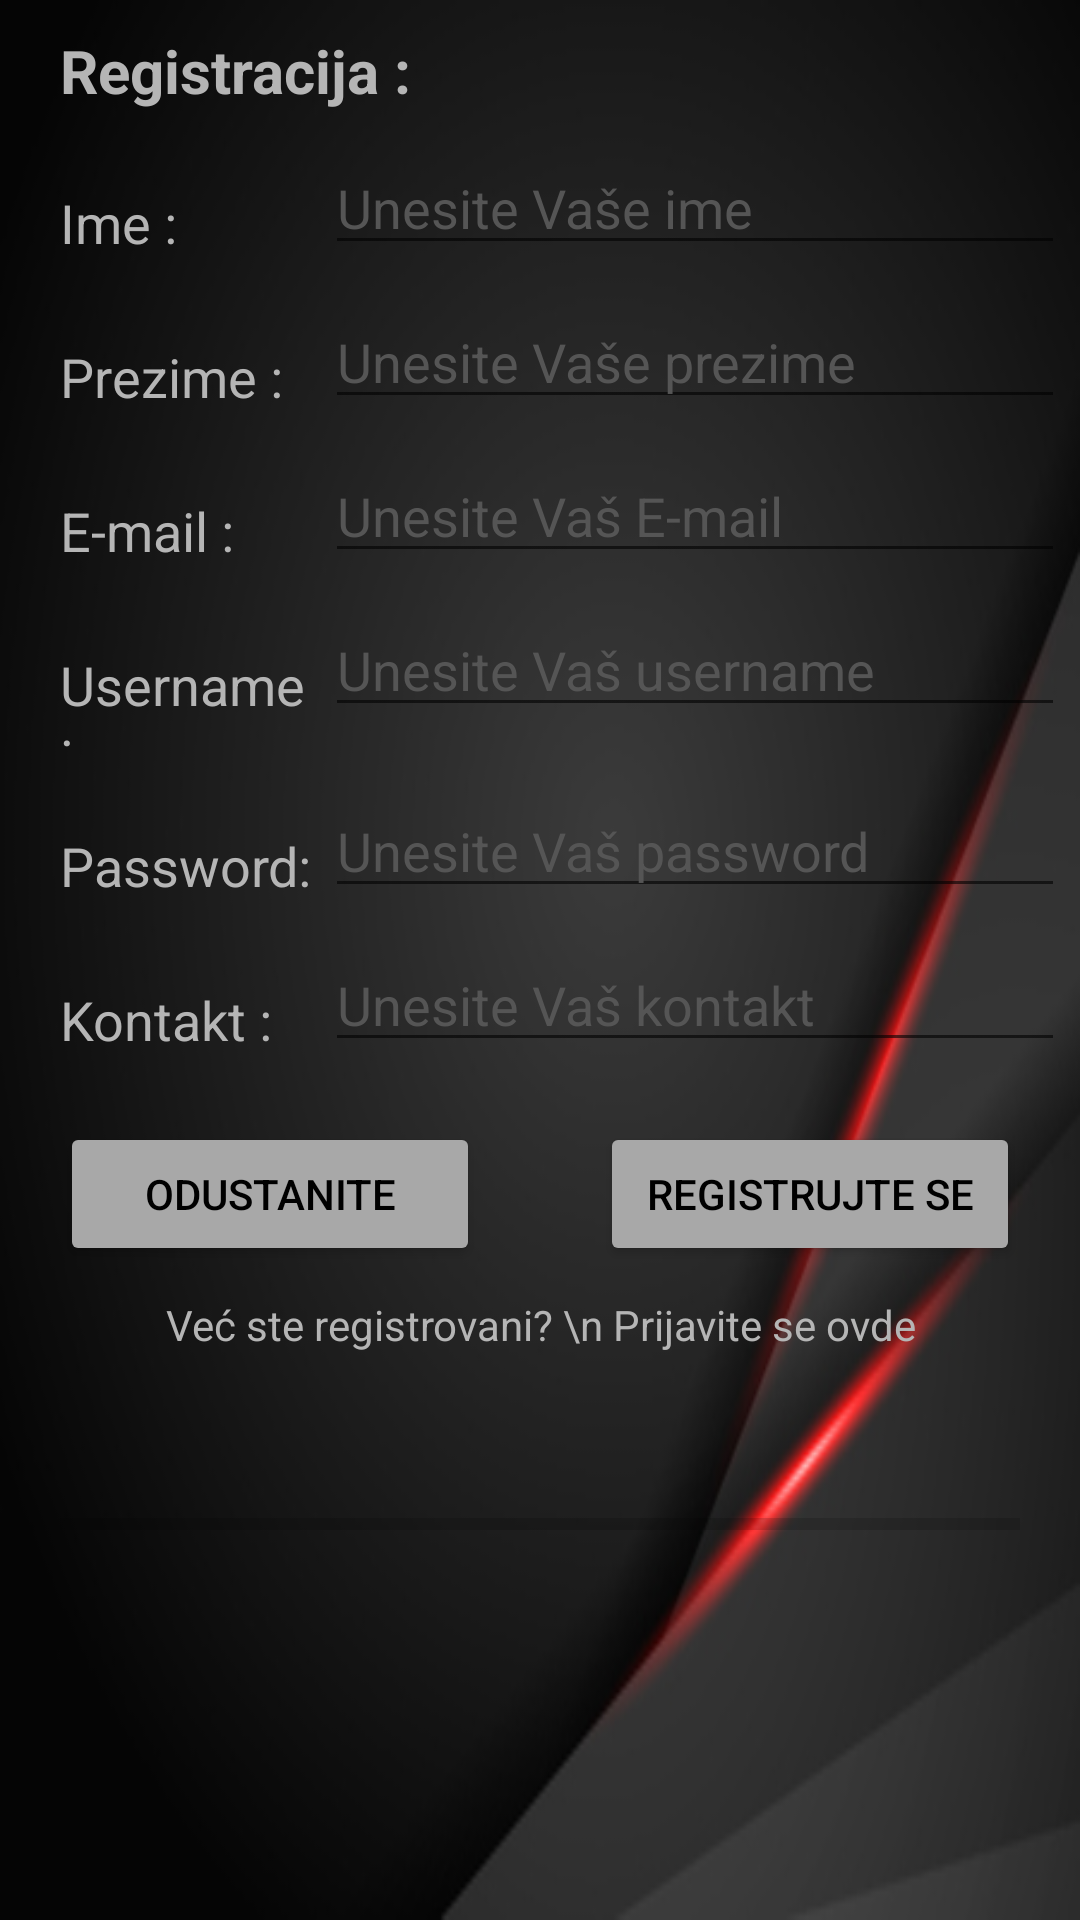

This screen was rendered from an Android layout file. Write that file and the resources it references.
<!-- AndroidManifest.xml: application theme Theme.ParkirajSe -->
<!-- res/layout/activity_register.xml -->
<?xml version="1.0" encoding="utf-8"?>
<LinearLayout xmlns:android="http://schemas.android.com/apk/res/android"
    xmlns:app="http://schemas.android.com/apk/res-auto"
    xmlns:tools="http://schemas.android.com/tools"
    android:layout_width="match_parent"
    android:layout_height="match_parent"
    android:orientation="vertical"
    tools:context=".Register"
    android:background="@drawable/background">

    <TextView
        android:id="@+id/labelRegistracija"
        android:layout_width="match_parent"
        android:layout_height="wrap_content"
        android:layout_marginLeft="20dp"
        android:layout_marginTop="10dp"
        android:layout_marginRight="20dp"
        android:text="Registracija :"
        android:textColor="#B5B5B5"
        android:textSize="20dp"
        android:textStyle="bold" />

    <LinearLayout
        android:layout_width="match_parent"
        android:layout_height="wrap_content"
        android:layout_marginTop="10dp"
        android:orientation="horizontal">

        <TextView
            android:id="@+id/labelIme"
            android:layout_width="50dp"
            android:layout_height="wrap_content"
            android:layout_marginLeft="20dp"
            android:layout_marginTop="5dp"
            android:layout_weight="1"
            android:text="Ime :"
            android:textColor="#B5B5B5"
            android:textSize="18sp" />

        <EditText
            android:id="@+id/inputIme"
            android:layout_width="wrap_content"
            android:layout_height="wrap_content"
            android:layout_marginLeft="2dp"
            android:layout_marginRight="5dp"
            android:layout_weight="1"
            android:ems="10"
            android:hint="Unesite Vaše ime"
            android:inputType="textPersonName"
            android:textColor="@color/buttons"
            android:textColorHint="#555555" />
    </LinearLayout>

    <LinearLayout
        android:layout_width="match_parent"
        android:layout_height="wrap_content"
        android:layout_marginTop="10dp"
        android:orientation="horizontal">

        <TextView
            android:id="@+id/labelPrezime"
            android:layout_width="50dp"
            android:layout_height="wrap_content"
            android:layout_marginLeft="20dp"
            android:layout_marginTop="5dp"
            android:layout_weight="1"
            android:text="Prezime :"
            android:textColor="#B5B5B5"
            android:textSize="18sp" />

        <EditText
            android:id="@+id/inputPrezime"
            android:layout_width="wrap_content"
            android:layout_height="wrap_content"
            android:layout_marginLeft="2dp"
            android:layout_marginRight="5dp"
            android:layout_weight="1"
            android:ems="10"
            android:hint="Unesite Vaše prezime"
            android:inputType="textPersonName"
            android:textColor="@color/buttons"
            android:textColorHint="#555555" />
    </LinearLayout>

    <LinearLayout
        android:layout_width="match_parent"
        android:layout_height="wrap_content"
        android:layout_marginTop="10dp"
        android:orientation="horizontal">

        <TextView
            android:id="@+id/LabelEmailRegistracija"
            android:layout_width="50dp"
            android:layout_height="wrap_content"
            android:layout_marginLeft="20dp"
            android:layout_marginTop="5dp"
            android:layout_weight="1"
            android:text="E-mail :"
            android:textColor="#B5B5B5"
            android:textSize="18sp" />

        <EditText
            android:id="@+id/inputEmail"
            android:layout_width="wrap_content"
            android:layout_height="wrap_content"
            android:layout_marginLeft="2dp"
            android:layout_marginRight="5dp"
            android:layout_weight="1"
            android:ems="10"
            android:hint="Unesite Vaš E-mail"
            android:inputType="textEmailAddress"
            android:textColor="@color/buttons"
            android:textColorHint="#555555" />
    </LinearLayout>

    <LinearLayout
        android:layout_width="match_parent"
        android:layout_height="wrap_content"
        android:layout_marginTop="10dp"
        android:orientation="horizontal">

        <TextView
            android:id="@+id/LabelUsernameRegistracija"
            android:layout_width="50dp"
            android:layout_height="wrap_content"
            android:layout_marginLeft="20dp"
            android:layout_marginTop="5dp"
            android:layout_weight="1"
            android:text="Username :"
            android:textColor="#B5B5B5"
            android:textSize="18sp" />

        <EditText
            android:id="@+id/inputUsernameLogIn"
            android:layout_width="wrap_content"
            android:layout_height="wrap_content"
            android:layout_marginLeft="2dp"
            android:layout_marginRight="5dp"
            android:layout_weight="1"
            android:ems="10"
            android:hint="Unesite Vaš username"
            android:inputType="textEmailAddress"
            android:textColor="@color/buttons"
            android:textColorHint="#555555" />
    </LinearLayout>

    <LinearLayout
        android:layout_width="match_parent"
        android:layout_height="wrap_content"
        android:layout_marginTop="10dp"
        android:orientation="horizontal">

        <TextView
            android:id="@+id/labelPasswordRegistracija"
            android:layout_width="50dp"
            android:layout_height="wrap_content"
            android:layout_marginLeft="20dp"
            android:layout_marginTop="5dp"
            android:layout_weight="1"
            android:text="Password: "
            android:textColor="#B5B5B5"
            android:textSize="18sp" />

        <EditText
            android:id="@+id/inputPasswordLogin"
            android:layout_width="wrap_content"
            android:layout_height="wrap_content"
            android:layout_marginLeft="2dp"
            android:layout_marginRight="5dp"
            android:layout_weight="1"
            android:ems="10"
            android:hint="Unesite Vaš password"
            android:inputType="textPassword"
            android:textColor="@color/buttons"
            android:textColorHint="#555555"/>
    </LinearLayout>

    <LinearLayout
        android:layout_width="match_parent"
        android:layout_height="wrap_content"
        android:layout_marginTop="10dp"
        android:orientation="horizontal">

        <TextView
            android:id="@+id/labelKontakt"
            android:layout_width="50dp"
            android:layout_height="wrap_content"
            android:layout_marginLeft="20dp"
            android:layout_marginTop="5dp"
            android:layout_weight="1"
            android:text="Kontakt :"
            android:textColor="#B5B5B5"
            android:textSize="18sp" />

        <EditText
            android:id="@+id/inputKontakt"
            android:layout_width="wrap_content"
            android:layout_height="wrap_content"
            android:layout_marginLeft="2dp"
            android:layout_marginRight="5dp"
            android:layout_weight="1"
            android:ems="10"
            android:hint="Unesite Vaš kontakt"
            android:inputType="phone"
            android:textColor="@color/buttons"
            android:textColorHint="#555555" />
    </LinearLayout>

    <LinearLayout
        android:layout_width="match_parent"
        android:layout_height="wrap_content"
        android:layout_marginTop="20dp"
        android:orientation="horizontal">

        <Button
            android:id="@+id/buttonOdustaniRegistracija"
            android:layout_width="50dp"
            android:layout_height="wrap_content"
            android:layout_gravity="left"
            android:layout_marginLeft="20dp"
            android:layout_marginRight="20dp"
            android:layout_weight="1"
            android:text="Odustanite"
            android:textColor="@color/black"
            app:backgroundTint="@color/buttons" />

        <Button
            android:id="@+id/buttonRegistrujSeRegistracija"
            android:layout_width="50dp"
            android:layout_height="wrap_content"
            android:layout_gravity="right"
            android:layout_marginLeft="20dp"
            android:layout_marginRight="20dp"
            android:layout_weight="1"
            android:text="Registrujte se"
            android:textColor="@color/black"
            app:backgroundTint="@color/buttons" />
    </LinearLayout>

    <LinearLayout
        android:layout_width="match_parent"
        android:layout_height="wrap_content"
        android:orientation="vertical">

        <TextView
            android:id="@+id/LogInbtnReg"
            android:layout_width="match_parent"
            android:layout_height="wrap_content"
            android:layout_marginLeft="20dp"
            android:layout_marginTop="10dp"
            android:layout_marginRight="20dp"
            android:layout_marginBottom="5dp"
            android:gravity="center_horizontal"
            android:text="Već ste registrovani? \n Prijavite se ovde"
            android:textColor="#B5B5B5"
            android:textIsSelectable="false" />

        <TextView
            android:id="@+id/labelPorukaRegistracija"
            android:layout_width="match_parent"
            android:layout_height="wrap_content"
            android:layout_marginLeft="20dp"
            android:layout_marginTop="10dp"
            android:layout_marginRight="20dp"
            android:layout_marginBottom="5dp"
            android:textColor="#F50606" />

    </LinearLayout>

    <ProgressBar
        android:id="@+id/progressBarRegistracija"
        style="?android:attr/progressBarStyleHorizontal"
        android:layout_width="match_parent"
        android:layout_height="wrap_content"
        android:layout_marginLeft="20dp"
        android:layout_marginTop="10dp"
        android:layout_marginRight="20dp"
        tools:visibility="invisible" />

</LinearLayout>
<!-- resources referenced by this layout -->
<resources>
  <color name="black">#000000</color>
  <color name="buttons">#A8A8A8</color>
  <!-- drawable background: jpg bitmap (drawable, 26723 bytes) -->
  <style name="Theme.ParkirajSe" parent="Theme.MaterialComponents.DayNight.DarkActionBar">
          
          <item name="colorPrimary">@color/TrakaNaslov</item>
          <item name="colorPrimaryVariant">@color/trakaSatBaterija</item>
          <item name="colorOnPrimary">@color/buttons</item>
          
          <item name="colorSecondary">@color/kursorNaunosu</item>
          <item name="colorSecondaryVariant">@color/teal_700</item>
          <item name="colorOnSecondary">@color/black</item>
          
          <item name="android:statusBarColor" tools:targetApi="l">?attr/colorPrimaryVariant</item>
          
      </style>
  <color name="TrakaNaslov">#292929</color>
  <color name="trakaSatBaterija">#000000</color>
  <color name="kursorNaunosu">#EEEEEE</color>
  <color name="teal_700">#FF018786</color>
</resources>
